Photos from the image-classification dataset "model_data" in the GitHub repository pelirrojo725/puck_visualization-1. Its 3 classes are: empty, straight, tilted.

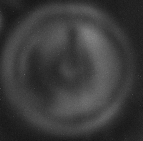
Label: straight

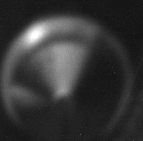
Label: tilted

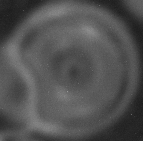
Label: straight

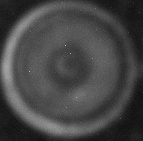
Label: straight

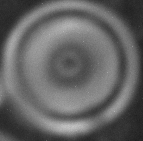
Label: straight

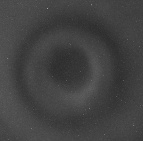
Label: empty
